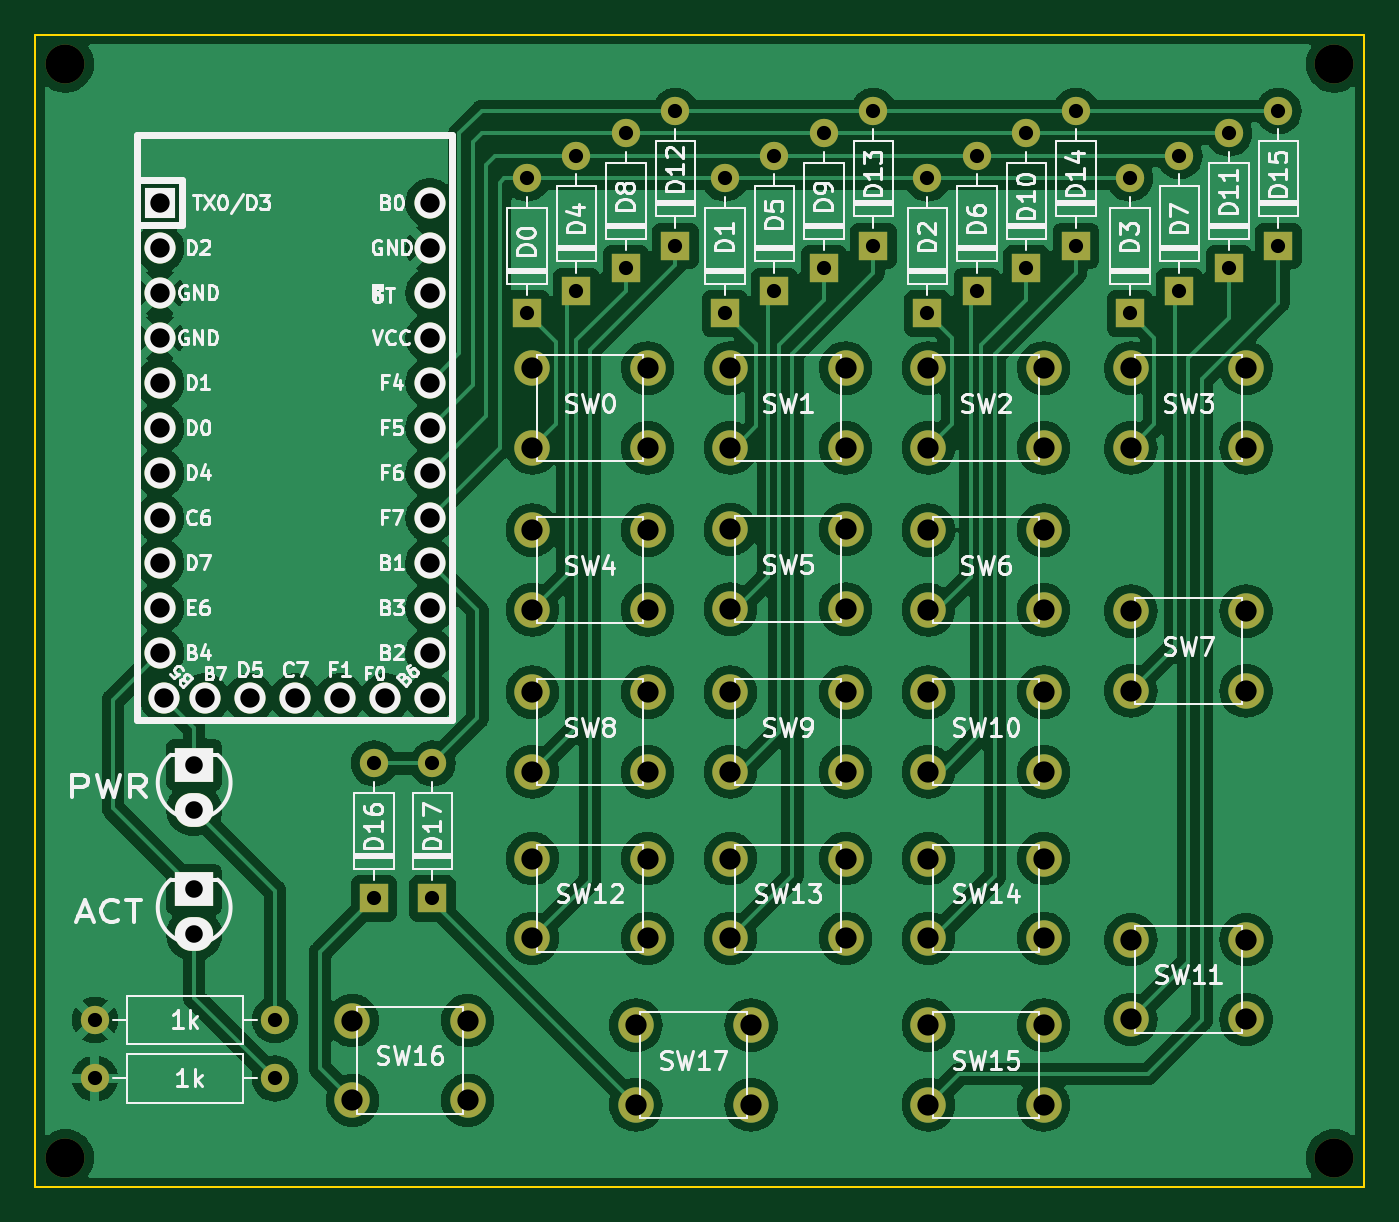
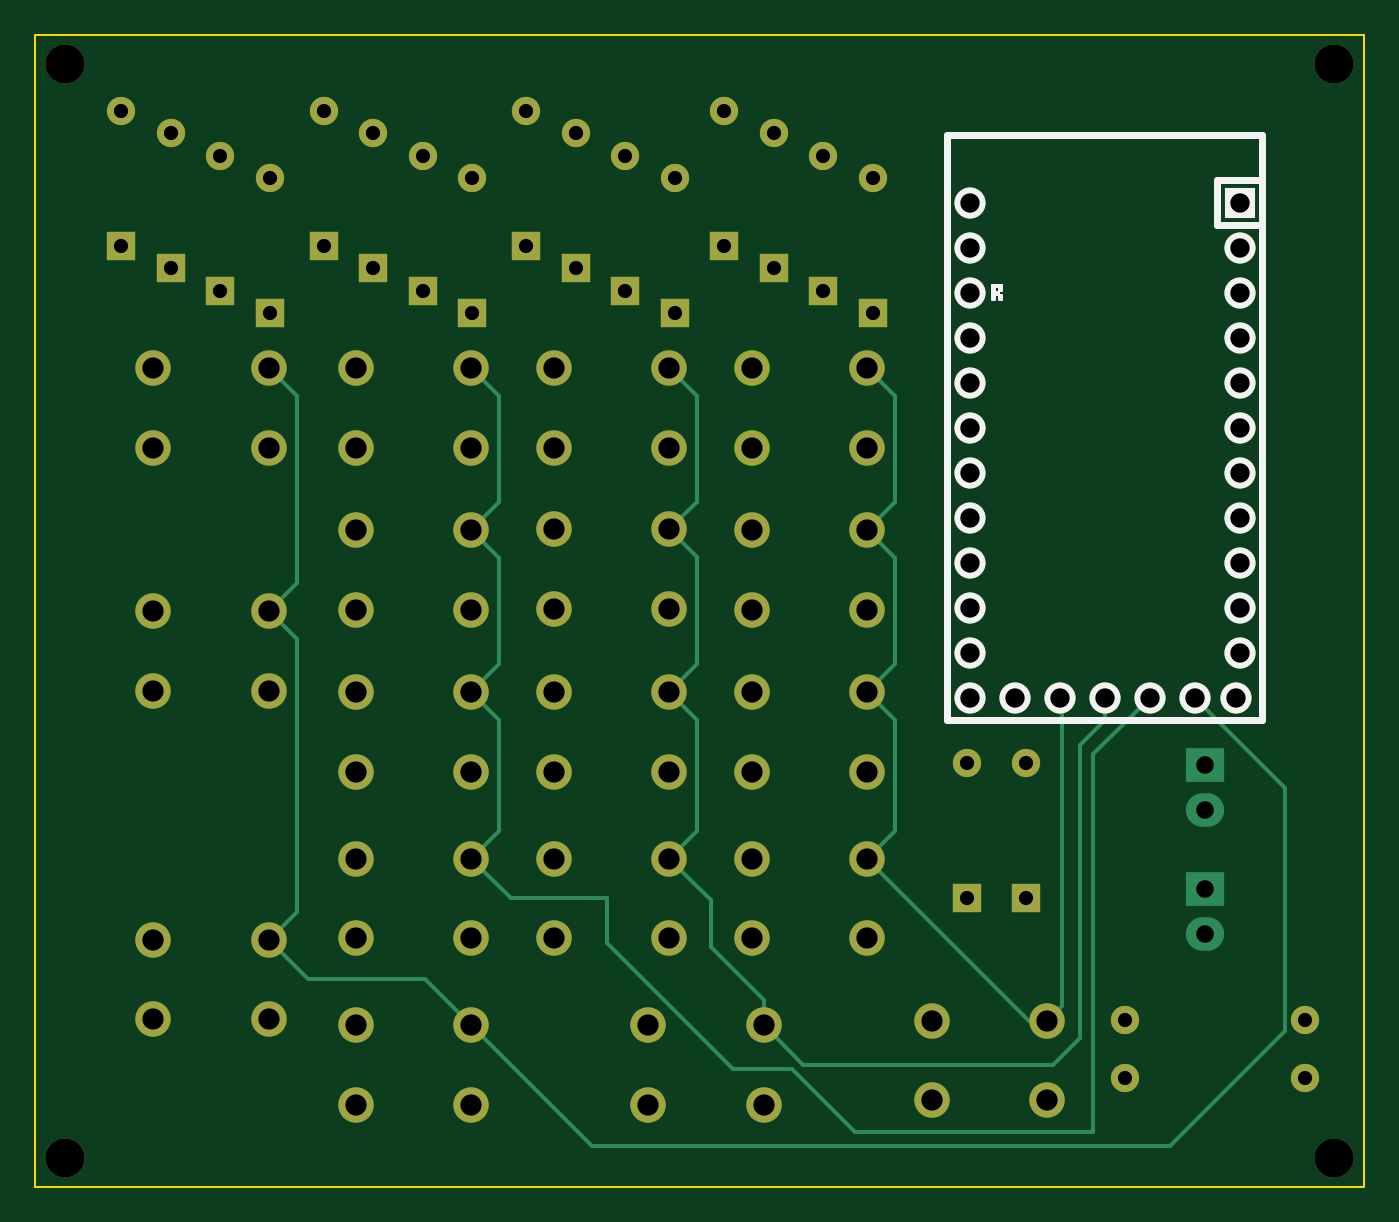
Circuit board: 11 layer files. Board 75.0 x 65.0 mm.
- bottom_copper: PocketPad-B_Cu.gbr (13882 bytes)
- bottom_mask: PocketPad-B_Mask.gbr (5193 bytes)
- paste: PocketPad-B_Paste.gbr (456 bytes)
- bottom_silk: PocketPad-B_Silkscreen.gbr (2907 bytes)
- outline: PocketPad-Edge_Cuts.gbr (678 bytes)
- top_copper: PocketPad-F_Cu.gbr (307677 bytes)
- top_mask: PocketPad-F_Mask.gbr (5406 bytes)
- paste: PocketPad-F_Paste.gbr (664 bytes)
- top_silk: PocketPad-F_Silkscreen.gbr (68669 bytes)
- drill: PocketPad-NPTH.drl (401 bytes)
- drill: PocketPad-PTH.drl (2584 bytes)

=== bottom_copper: PocketPad-B_Cu.gbr (13882 bytes, source omitted) ===
=== bottom_mask: PocketPad-B_Mask.gbr ===
%TF.GenerationSoftware,KiCad,Pcbnew,(6.0.9)*%
%TF.CreationDate,2022-12-01T15:49:56+00:00*%
%TF.ProjectId,PocketPad,506f636b-6574-4506-9164-2e6b69636164,rev?*%
%TF.SameCoordinates,Original*%
%TF.FileFunction,Soldermask,Bot*%
%TF.FilePolarity,Negative*%
%FSLAX46Y46*%
G04 Gerber Fmt 4.6, Leading zero omitted, Abs format (unit mm)*
G04 Created by KiCad (PCBNEW (6.0.9)) date 2022-12-01 15:49:56*
%MOMM*%
%LPD*%
G01*
G04 APERTURE LIST*
%ADD10C,2.000000*%
%ADD11R,1.600000X1.600000*%
%ADD12O,1.600000X1.600000*%
%ADD13R,1.752600X1.752600*%
%ADD14C,1.752600*%
%ADD15C,2.200000*%
%ADD16C,1.600000*%
G04 APERTURE END LIST*
D10*
%TO.C,SW2*%
X72442000Y-35346000D03*
X78942000Y-35346000D03*
X72442000Y-39846000D03*
X78942000Y-39846000D03*
%TD*%
%TO.C,SW7*%
X83872000Y-49062000D03*
X90372000Y-49062000D03*
X83872000Y-53562000D03*
X90372000Y-53562000D03*
%TD*%
%TO.C,SW3*%
X83872000Y-35346000D03*
X90372000Y-35346000D03*
X83872000Y-39846000D03*
X90372000Y-39846000D03*
%TD*%
%TO.C,SW16*%
X39930000Y-72176000D03*
X46430000Y-72176000D03*
X39930000Y-76676000D03*
X46430000Y-76676000D03*
%TD*%
%TO.C,SW17*%
X55932000Y-72430000D03*
X62432000Y-72430000D03*
X55932000Y-76930000D03*
X62432000Y-76930000D03*
%TD*%
%TO.C,SW8*%
X50090000Y-53634000D03*
X56590000Y-53634000D03*
X50090000Y-58134000D03*
X56590000Y-58134000D03*
%TD*%
D11*
%TO.C,D16*%
X41148000Y-65278000D03*
D12*
X41148000Y-57658000D03*
%TD*%
D11*
%TO.C,D1*%
X60960000Y-32258000D03*
D12*
X60960000Y-24638000D03*
%TD*%
D11*
%TO.C,D5*%
X63754000Y-30988000D03*
D12*
X63754000Y-23368000D03*
%TD*%
D11*
%TO.C,D13*%
X69342000Y-28448000D03*
D12*
X69342000Y-20828000D03*
%TD*%
D10*
%TO.C,SW13*%
X61266000Y-63032000D03*
X67766000Y-63032000D03*
X61266000Y-67532000D03*
X67766000Y-67532000D03*
%TD*%
%TO.C,SW14*%
X72442000Y-63032000D03*
X78942000Y-63032000D03*
X72442000Y-67532000D03*
X78942000Y-67532000D03*
%TD*%
%TO.C,SW6*%
X72442000Y-44490000D03*
X78942000Y-44490000D03*
X72442000Y-48990000D03*
X78942000Y-48990000D03*
%TD*%
D11*
%TO.C,D4*%
X52578000Y-30988000D03*
D12*
X52578000Y-23368000D03*
%TD*%
D13*
%TO.C,MCU1*%
X29064000Y-26016750D03*
D14*
X29064000Y-28556750D03*
X29064000Y-31096750D03*
X29064000Y-33636750D03*
X29064000Y-36176750D03*
X29064000Y-38716750D03*
X29064000Y-41256750D03*
X29064000Y-43796750D03*
X29064000Y-46336750D03*
X29064000Y-48876750D03*
X29064000Y-51416750D03*
X29292600Y-53956750D03*
X44304000Y-53956750D03*
X44304000Y-51416750D03*
X44304000Y-48876750D03*
X44304000Y-46336750D03*
X44304000Y-43796750D03*
X44304000Y-41256750D03*
X44304000Y-38716750D03*
X44304000Y-36176750D03*
X44304000Y-33636750D03*
X44304000Y-31096750D03*
X44304000Y-28556750D03*
X44304000Y-26016750D03*
X31604000Y-53956750D03*
X34144000Y-53956750D03*
X36684000Y-53956750D03*
X39224000Y-53956750D03*
X41764000Y-53956750D03*
%TD*%
D11*
%TO.C,D15*%
X92202000Y-28448000D03*
D12*
X92202000Y-20828000D03*
%TD*%
D11*
%TO.C,D3*%
X83820000Y-32258000D03*
D12*
X83820000Y-24638000D03*
%TD*%
D11*
%TO.C,D12*%
X58166000Y-28448000D03*
D12*
X58166000Y-20828000D03*
%TD*%
D11*
%TO.C,D11*%
X89408000Y-29718000D03*
D12*
X89408000Y-22098000D03*
%TD*%
D11*
%TO.C,D10*%
X77978000Y-29718000D03*
D12*
X77978000Y-22098000D03*
%TD*%
D11*
%TO.C,D8*%
X55372000Y-29718000D03*
D12*
X55372000Y-22098000D03*
%TD*%
D10*
%TO.C,SW12*%
X50090000Y-63032000D03*
X56590000Y-63032000D03*
X50090000Y-67532000D03*
X56590000Y-67532000D03*
%TD*%
%TO.C,SW5*%
X61266000Y-44450000D03*
X67766000Y-44450000D03*
X61266000Y-48950000D03*
X67766000Y-48950000D03*
%TD*%
%TO.C,SW9*%
X61266000Y-53634000D03*
X67766000Y-53634000D03*
X61266000Y-58134000D03*
X67766000Y-58134000D03*
%TD*%
D11*
%TO.C,D14*%
X80772000Y-28448000D03*
D12*
X80772000Y-20828000D03*
%TD*%
D15*
%TO.C,REF\u002A\u002A*%
X23730000Y-79910000D03*
%TD*%
%TO.C,REF\u002A\u002A*%
X95358000Y-18188000D03*
%TD*%
D16*
%TO.C,PWR-R1*%
X25400000Y-72136000D03*
D12*
X35560000Y-72136000D03*
%TD*%
D10*
%TO.C,SW1*%
X61266000Y-35346000D03*
X67766000Y-35346000D03*
X61266000Y-39846000D03*
X67766000Y-39846000D03*
%TD*%
%TO.C,SW15*%
X72442000Y-72430000D03*
X78942000Y-72430000D03*
X72442000Y-76930000D03*
X78942000Y-76930000D03*
%TD*%
D11*
%TO.C,D7*%
X86614000Y-30988000D03*
D12*
X86614000Y-23368000D03*
%TD*%
D15*
%TO.C,REF\u002A\u002A*%
X23730000Y-18188000D03*
%TD*%
D11*
%TO.C,D6*%
X75184000Y-30988000D03*
D12*
X75184000Y-23368000D03*
%TD*%
D10*
%TO.C,SW0*%
X50090000Y-35346000D03*
X56590000Y-35346000D03*
X50090000Y-39846000D03*
X56590000Y-39846000D03*
%TD*%
D15*
%TO.C,REF\u002A\u002A*%
X95358000Y-79910000D03*
%TD*%
D10*
%TO.C,SW10*%
X72442000Y-53634000D03*
X78942000Y-53634000D03*
X72442000Y-58134000D03*
X78942000Y-58134000D03*
%TD*%
D11*
%TO.C,D2*%
X72390000Y-32258000D03*
D12*
X72390000Y-24638000D03*
%TD*%
D11*
%TO.C,D9*%
X66548000Y-29718000D03*
D12*
X66548000Y-22098000D03*
%TD*%
D11*
%TO.C,D0*%
X49784000Y-32258000D03*
D12*
X49784000Y-24638000D03*
%TD*%
D10*
%TO.C,SW4*%
X50090000Y-44490000D03*
X56590000Y-44490000D03*
X50090000Y-48990000D03*
X56590000Y-48990000D03*
%TD*%
D16*
%TO.C,ACT-R1*%
X35560000Y-75438000D03*
D12*
X25400000Y-75438000D03*
%TD*%
D11*
%TO.C,D17*%
X44450000Y-65278000D03*
D12*
X44450000Y-57658000D03*
%TD*%
D10*
%TO.C,SW11*%
X83872000Y-67604000D03*
X90372000Y-67604000D03*
X83872000Y-72104000D03*
X90372000Y-72104000D03*
%TD*%
M02*

=== paste: PocketPad-B_Paste.gbr ===
%TF.GenerationSoftware,KiCad,Pcbnew,(6.0.9)*%
%TF.CreationDate,2022-12-01T15:49:56+00:00*%
%TF.ProjectId,PocketPad,506f636b-6574-4506-9164-2e6b69636164,rev?*%
%TF.SameCoordinates,Original*%
%TF.FileFunction,Paste,Bot*%
%TF.FilePolarity,Positive*%
%FSLAX46Y46*%
G04 Gerber Fmt 4.6, Leading zero omitted, Abs format (unit mm)*
G04 Created by KiCad (PCBNEW (6.0.9)) date 2022-12-01 15:49:56*
%MOMM*%
%LPD*%
G01*
G04 APERTURE LIST*
G04 APERTURE END LIST*
M02*

=== bottom_silk: PocketPad-B_Silkscreen.gbr ===
%TF.GenerationSoftware,KiCad,Pcbnew,(6.0.9)*%
%TF.CreationDate,2022-12-01T15:49:56+00:00*%
%TF.ProjectId,PocketPad,506f636b-6574-4506-9164-2e6b69636164,rev?*%
%TF.SameCoordinates,Original*%
%TF.FileFunction,Legend,Bot*%
%TF.FilePolarity,Positive*%
%FSLAX46Y46*%
G04 Gerber Fmt 4.6, Leading zero omitted, Abs format (unit mm)*
G04 Created by KiCad (PCBNEW (6.0.9)) date 2022-12-01 15:49:56*
%MOMM*%
%LPD*%
G01*
G04 APERTURE LIST*
%ADD10C,0.381000*%
%ADD11C,0.150000*%
%ADD12R,1.752600X1.752600*%
%ADD13C,1.752600*%
G04 APERTURE END LIST*
D10*
%TO.C,MCU1*%
X27794000Y-55226750D02*
X45574000Y-55226750D01*
X27794000Y-22206750D02*
X27794000Y-55226750D01*
X30334000Y-24746750D02*
X27794000Y-24746750D01*
X30334000Y-27286750D02*
X27794000Y-27286750D01*
X45574000Y-22206750D02*
X27794000Y-22206750D01*
X30334000Y-24746750D02*
X30334000Y-27286750D01*
X45574000Y-55226750D02*
X45574000Y-22206750D01*
G36*
X42828635Y-31135780D02*
G01*
X42728635Y-31135780D01*
X42728635Y-31035780D01*
X42828635Y-31035780D01*
X42828635Y-31135780D01*
G37*
D11*
X42828635Y-31135780D02*
X42728635Y-31135780D01*
X42728635Y-31035780D01*
X42828635Y-31035780D01*
X42828635Y-31135780D01*
G36*
X42628635Y-31435780D02*
G01*
X42528635Y-31435780D01*
X42528635Y-31235780D01*
X42628635Y-31235780D01*
X42628635Y-31435780D01*
G37*
X42628635Y-31435780D02*
X42528635Y-31435780D01*
X42528635Y-31235780D01*
X42628635Y-31235780D01*
X42628635Y-31435780D01*
G36*
X42628635Y-30935780D02*
G01*
X42528635Y-30935780D01*
X42528635Y-30635780D01*
X42628635Y-30635780D01*
X42628635Y-30935780D01*
G37*
X42628635Y-30935780D02*
X42528635Y-30935780D01*
X42528635Y-30635780D01*
X42628635Y-30635780D01*
X42628635Y-30935780D01*
G36*
X43028635Y-30735780D02*
G01*
X42528635Y-30735780D01*
X42528635Y-30635780D01*
X43028635Y-30635780D01*
X43028635Y-30735780D01*
G37*
X43028635Y-30735780D02*
X42528635Y-30735780D01*
X42528635Y-30635780D01*
X43028635Y-30635780D01*
X43028635Y-30735780D01*
G36*
X43028635Y-31435780D02*
G01*
X42928635Y-31435780D01*
X42928635Y-30635780D01*
X43028635Y-30635780D01*
X43028635Y-31435780D01*
G37*
X43028635Y-31435780D02*
X42928635Y-31435780D01*
X42928635Y-30635780D01*
X43028635Y-30635780D01*
X43028635Y-31435780D01*
%TD*%
D12*
%TO.C,MCU1*%
X29064000Y-26016750D03*
D13*
X29064000Y-28556750D03*
X29064000Y-31096750D03*
X29064000Y-33636750D03*
X29064000Y-36176750D03*
X29064000Y-38716750D03*
X29064000Y-41256750D03*
X29064000Y-43796750D03*
X29064000Y-46336750D03*
X29064000Y-48876750D03*
X29064000Y-51416750D03*
X29292600Y-53956750D03*
X44304000Y-53956750D03*
X44304000Y-51416750D03*
X44304000Y-48876750D03*
X44304000Y-46336750D03*
X44304000Y-43796750D03*
X44304000Y-41256750D03*
X44304000Y-38716750D03*
X44304000Y-36176750D03*
X44304000Y-33636750D03*
X44304000Y-31096750D03*
X44304000Y-28556750D03*
X44304000Y-26016750D03*
X31604000Y-53956750D03*
X34144000Y-53956750D03*
X36684000Y-53956750D03*
X39224000Y-53956750D03*
X41764000Y-53956750D03*
%TD*%
M02*

=== outline: PocketPad-Edge_Cuts.gbr ===
%TF.GenerationSoftware,KiCad,Pcbnew,(6.0.9)*%
%TF.CreationDate,2022-12-01T15:49:56+00:00*%
%TF.ProjectId,PocketPad,506f636b-6574-4506-9164-2e6b69636164,rev?*%
%TF.SameCoordinates,Original*%
%TF.FileFunction,Profile,NP*%
%FSLAX46Y46*%
G04 Gerber Fmt 4.6, Leading zero omitted, Abs format (unit mm)*
G04 Created by KiCad (PCBNEW (6.0.9)) date 2022-12-01 15:49:56*
%MOMM*%
%LPD*%
G01*
G04 APERTURE LIST*
%TA.AperFunction,Profile*%
%ADD10C,0.100000*%
%TD*%
G04 APERTURE END LIST*
D10*
X22044000Y-16549000D02*
X97044000Y-16549000D01*
X97044000Y-16549000D02*
X97044000Y-81549000D01*
X97044000Y-81549000D02*
X22044000Y-81549000D01*
X22044000Y-81549000D02*
X22044000Y-16549000D01*
M02*

=== top_copper: PocketPad-F_Cu.gbr (307677 bytes, source omitted) ===
=== top_mask: PocketPad-F_Mask.gbr (5406 bytes, source omitted) ===
=== paste: PocketPad-F_Paste.gbr ===
%TF.GenerationSoftware,KiCad,Pcbnew,(6.0.9)*%
%TF.CreationDate,2022-12-01T15:49:56+00:00*%
%TF.ProjectId,PocketPad,506f636b-6574-4506-9164-2e6b69636164,rev?*%
%TF.SameCoordinates,Original*%
%TF.FileFunction,Paste,Top*%
%TF.FilePolarity,Positive*%
%FSLAX46Y46*%
G04 Gerber Fmt 4.6, Leading zero omitted, Abs format (unit mm)*
G04 Created by KiCad (PCBNEW (6.0.9)) date 2022-12-01 15:49:56*
%MOMM*%
%LPD*%
G01*
G04 APERTURE LIST*
%ADD10O,2.159000X1.905000*%
%ADD11R,2.159000X1.905000*%
G04 APERTURE END LIST*
D10*
%TO.C,ACT*%
X31000000Y-67310000D03*
D11*
X31000000Y-64770000D03*
%TD*%
D10*
%TO.C,PWR*%
X31000000Y-60270000D03*
D11*
X31000000Y-57730000D03*
%TD*%
M02*

=== top_silk: PocketPad-F_Silkscreen.gbr (68669 bytes, source omitted) ===
=== drill: PocketPad-NPTH.drl ===
M48
; DRILL file {KiCad (6.0.9)} date Thu Dec  1 15:50:01 2022
; FORMAT={-:-/ absolute / inch / decimal}
; #@! TF.CreationDate,2022-12-01T15:50:01+00:00
; #@! TF.GenerationSoftware,Kicad,Pcbnew,(6.0.9)
; #@! TF.FileFunction,NonPlated,1,2,NPTH
FMAT,2
INCH
; #@! TA.AperFunction,NonPlated,NPTH,ComponentDrill
T1C0.0866
%
G90
G05
T1
X0.9343Y-0.7161
X0.9343Y-3.1461
X3.7543Y-0.7161
X3.7543Y-3.1461
T0
M30

=== drill: PocketPad-PTH.drl ===
M48
; DRILL file {KiCad (6.0.9)} date Thu Dec  1 15:50:01 2022
; FORMAT={-:-/ absolute / inch / decimal}
; #@! TF.CreationDate,2022-12-01T15:50:01+00:00
; #@! TF.GenerationSoftware,Kicad,Pcbnew,(6.0.9)
; #@! TF.FileFunction,Plated,1,2,PTH
FMAT,2
INCH
; #@! TA.AperFunction,Plated,PTH,ComponentDrill
T1C0.0315
; #@! TA.AperFunction,Plated,PTH,ComponentDrill
T2C0.0390
; #@! TA.AperFunction,Plated,PTH,ComponentDrill
T3C0.0430
; #@! TA.AperFunction,Plated,PTH,ComponentDrill
T4C0.0472
%
G90
G05
T1
X1.0Y-2.84
X1.0Y-2.97
X1.4Y-2.84
X1.4Y-2.97
X1.62Y-2.27
X1.62Y-2.57
X1.75Y-2.27
X1.75Y-2.57
X1.96Y-0.97
X1.96Y-1.27
X2.07Y-0.92
X2.07Y-1.22
X2.18Y-0.87
X2.18Y-1.17
X2.29Y-0.82
X2.29Y-1.12
X2.4Y-0.97
X2.4Y-1.27
X2.51Y-0.92
X2.51Y-1.22
X2.62Y-0.87
X2.62Y-1.17
X2.73Y-0.82
X2.73Y-1.12
X2.85Y-0.97
X2.85Y-1.27
X2.96Y-0.92
X2.96Y-1.22
X3.07Y-0.87
X3.07Y-1.17
X3.18Y-0.82
X3.18Y-1.12
X3.3Y-0.97
X3.3Y-1.27
X3.41Y-0.92
X3.41Y-1.22
X3.52Y-0.87
X3.52Y-1.17
X3.63Y-0.82
X3.63Y-1.12
T2
X1.2205Y-2.2728
X1.2205Y-2.3728
X1.2205Y-2.55
X1.2205Y-2.65
T3
X1.1443Y-1.0243
X1.1443Y-1.1243
X1.1443Y-1.2243
X1.1443Y-1.3243
X1.1443Y-1.4243
X1.1443Y-1.5243
X1.1443Y-1.6243
X1.1443Y-1.7243
X1.1443Y-1.8243
X1.1443Y-1.9243
X1.1443Y-2.0243
X1.1533Y-2.1243
X1.2443Y-2.1243
X1.3443Y-2.1243
X1.4443Y-2.1243
X1.5443Y-2.1243
X1.6443Y-2.1243
X1.7443Y-1.0243
X1.7443Y-1.1243
X1.7443Y-1.2243
X1.7443Y-1.3243
X1.7443Y-1.4243
X1.7443Y-1.5243
X1.7443Y-1.6243
X1.7443Y-1.7243
X1.7443Y-1.8243
X1.7443Y-1.9243
X1.7443Y-2.0243
X1.7443Y-2.1243
T4
X1.572Y-2.8416
X1.572Y-3.0187
X1.828Y-2.8416
X1.828Y-3.0187
X1.972Y-1.3916
X1.972Y-1.5687
X1.972Y-1.7516
X1.972Y-1.9287
X1.972Y-2.1116
X1.972Y-2.2887
X1.972Y-2.4816
X1.972Y-2.6587
X2.202Y-2.8516
X2.202Y-3.0287
X2.228Y-1.3916
X2.228Y-1.5687
X2.228Y-1.7516
X2.228Y-1.9287
X2.228Y-2.1116
X2.228Y-2.2887
X2.228Y-2.4816
X2.228Y-2.6587
X2.412Y-1.3916
X2.412Y-1.5687
X2.412Y-1.75
X2.412Y-1.9272
X2.412Y-2.1116
X2.412Y-2.2887
X2.412Y-2.4816
X2.412Y-2.6587
X2.458Y-2.8516
X2.458Y-3.0287
X2.668Y-1.3916
X2.668Y-1.5687
X2.668Y-1.75
X2.668Y-1.9272
X2.668Y-2.1116
X2.668Y-2.2887
X2.668Y-2.4816
X2.668Y-2.6587
X2.852Y-1.3916
X2.852Y-1.5687
X2.852Y-1.7516
X2.852Y-1.9287
X2.852Y-2.1116
X2.852Y-2.2887
X2.852Y-2.4816
X2.852Y-2.6587
X2.852Y-2.8516
X2.852Y-3.0287
X3.108Y-1.3916
X3.108Y-1.5687
X3.108Y-1.7516
X3.108Y-1.9287
X3.108Y-2.1116
X3.108Y-2.2887
X3.108Y-2.4816
X3.108Y-2.6587
X3.108Y-2.8516
X3.108Y-3.0287
X3.302Y-1.3916
X3.302Y-1.5687
X3.302Y-1.9316
X3.302Y-2.1087
X3.302Y-2.6616
X3.302Y-2.8387
X3.558Y-1.3916
X3.558Y-1.5687
X3.558Y-1.9316
X3.558Y-2.1087
X3.558Y-2.6616
X3.558Y-2.8387
T0
M30
